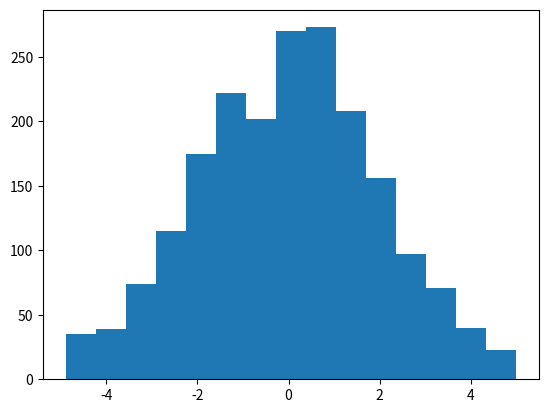

Write Python code to recreate this figure.
import numpy as np
import pylab as pl
import matplotlib.pyplot as plt 
import math
import sys
import numpy.random as rand 
sys.setrecursionlimit(10000)

#Random Number Generation

# finds gaussian f(x) for a given sigma and mu
def gaussianFx(x, sigma, mu):
	coef=1/(sigma*(math.sqrt(2*math.pi)))
	expon=-((x-mu)**2)/(2*sigma**2)
	return coef*math.exp(expon)

#returns the maximum value of f(x) for some function (here the gaussian has been hard coded
#but could be any function). The step size defines the granularity.
def maxValue(a, b, sigma, mu, stepSize):
	xs= [x for x in np.arange(a,b,stepSize)]
	y = [gaussianFx(x, sigma, mu) for x in xs]
	return max(y)

#normalizes a random number x in the range 0 to 1 to a randum number between a and b
def toRangeAB(a,b,x):
		return a+(b-a)*x

#normalizes a random number y to a random number between 0 and fmax
def toRangeFmax(fmax,y):
		return fmax*y

#recursively generates random numbers and check to see if they are in the desired distribution. 
#Hold onto the ones that are and discard the ones that aren't. 
def findValues(targetValue, a, b, maxVal, count, sigma, mu):
	x1=rand.random()
	x1=toRangeAB(a,b,x1)
	y1= gaussianFx(x1, sigma, mu)
	y2=toRangeFmax(maxVal, rand.random())
	

	if y2 < y1:
		if count<targetValue:
			randNums[count]=x1
			count+=1
			findValues(targetValue, a, b, maxVal, count, sigma, mu)
		else:
			return randNums
	else:
		pass
		findValues(targetValue, a, b, maxVal, count, sigma, mu)
	return randNums

#the number of points we with to generate
targetValue=2000

randNums = [0 for x in range(0,targetValue)]



#Monte Carlo Integration


def monteCarlo(a,b,maxY,numPoints, sigma, mu):

	rectArea=maxY*(b-a)
	counter=0

	for i in range(0,numPoints):
		x=toRangeAB(a,b,rand.random())
		y=toRangeFmax(maxY,rand.random())
		if y<gaussianFx(x,sigma,mu):
			counter=counter+1
		else:
			pass

	f=counter/numPoints
	return recArea*f	

def main():
	a = -5
	b = 5
	stepSize = 0.0001
	sigma = 2
	mu=0
	count=0
	maxVal= maxValue(a, b, sigma, mu, stepSize)

	values = findValues(targetValue, a, b, maxVal, count, sigma, mu)
	histogram= np.histogram(values,10)
	plt.hist(values, bins=15)
	plt.show()


main()
